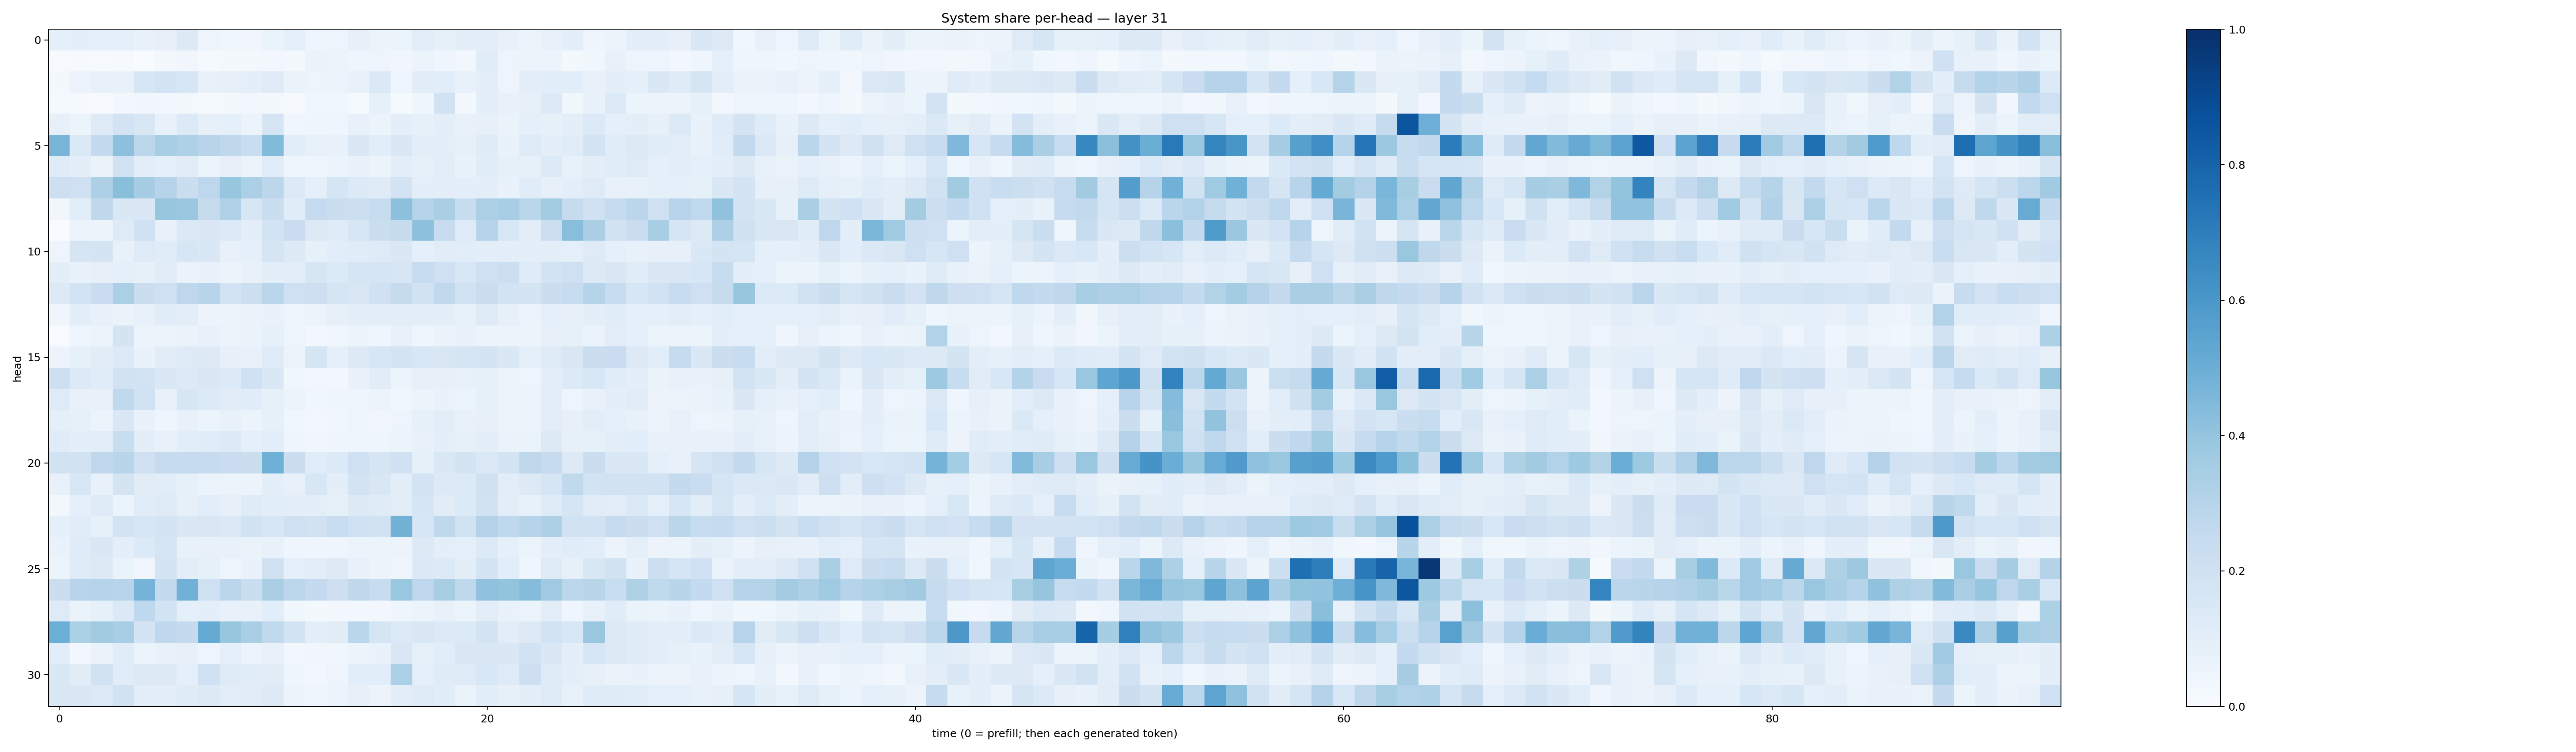

The file beside this chart, header and first rows:
0.086680084, 0.099763304, 0.087490134, 0.086660214, 0.069462016, 0.07913999, 0.1293601, 0.050292, 0.03754342, 0.03334109, 0.066293806, 0.092081875, 0.044982385, 0.047780164, 0.08023883, 0.052328266, 0.054258097, 0.10245661, 0.08231296, 0.09434738, 0.097295016, 0.072077975, 0.052426137, 0.07812396
0.006423, 0.01134, 0.0046, 0.01068, 0.00347, 0.02159, 0.03508, 0.009732, 0.0222, 0.02304, 0.02961, 0.02176, 0.06498, 0.05886, 0.04144, 0.04774, 0.03137, 0.06141, 0.04046, 0.02507, 0.1143, 0.04851, 0.05173, 0.05507
0.0233, 0.05591, 0.0718, 0.07708, 0.1595, 0.1797, 0.1567, 0.07593, 0.08085, 0.09702, 0.1235, 0.06537, 0.05056, 0.05232, 0.07263, 0.1403, 0.03921, 0.1124, 0.1093, 0.07211, 0.09888, 0.04713, 0.1026, 0.1059
0.01435, 0.01026, 0.006385, 0.02664, 0.03376, 0.02402, 0.01625, 0.01125, 0.01747, 0.02514, 0.01821, 0.01059, 0.03548, 0.03571, 0.01207, 0.08224, 0.01287, 0.04287, 0.1888, 0.01625, 0.09574, 0.07618, 0.07866, 0.1358
0.0818, 0.06149, 0.1247, 0.1821, 0.1487, 0.07139, 0.1337, 0.08176, 0.0863, 0.05193, 0.166, 0.0379, 0.0407, 0.04262, 0.07548, 0.05363, 0.09989, 0.08366, 0.09489, 0.07682, 0.08172, 0.06474, 0.09045, 0.08295
0.4717, 0.1397, 0.2558, 0.4171, 0.2804, 0.3471, 0.3222, 0.2944, 0.2714, 0.2309, 0.439, 0.1056, 0.07405, 0.06705, 0.1413, 0.1088, 0.1479, 0.09844, 0.09898, 0.08381, 0.1202, 0.06881, 0.1212, 0.09488
0.1184, 0.09787, 0.06573, 0.1897, 0.1046, 0.09163, 0.11, 0.06223, 0.07832, 0.05265, 0.1141, 0.04175, 0.04278, 0.05116, 0.07733, 0.05291, 0.1036, 0.0857, 0.1049, 0.06989, 0.117, 0.08352, 0.08516, 0.1329
0.2145, 0.2095, 0.3272, 0.4235, 0.3492, 0.3035, 0.2254, 0.2753, 0.3925, 0.3332, 0.2805, 0.1332, 0.09291, 0.1655, 0.1355, 0.1183, 0.18, 0.09479, 0.09732, 0.09577, 0.09948, 0.06683, 0.1152, 0.0789
0.03262, 0.1071, 0.2719, 0.1443, 0.1437, 0.393, 0.3811, 0.2429, 0.3184, 0.1635, 0.2193, 0.115, 0.2487, 0.2254, 0.2152, 0.2401, 0.4178, 0.2975, 0.3375, 0.2346, 0.3328, 0.3476, 0.2859, 0.3589
0.002667, 0.05503, 0.05681, 0.1249, 0.2021, 0.07293, 0.1392, 0.1445, 0.1335, 0.09735, 0.1863, 0.2273, 0.1285, 0.1172, 0.1615, 0.2249, 0.244, 0.4151, 0.236, 0.1248, 0.3007, 0.1531, 0.1024, 0.2153
0.04834, 0.1676, 0.1738, 0.0749, 0.1212, 0.1161, 0.16, 0.1414, 0.07157, 0.09302, 0.1655, 0.1328, 0.08531, 0.1073, 0.1151, 0.1236, 0.1423, 0.08846, 0.1115, 0.1076, 0.09664, 0.1001, 0.09554, 0.09628
0.09708, 0.06912, 0.08057, 0.09076, 0.07939, 0.1099, 0.06351, 0.06996, 0.05262, 0.0766, 0.09921, 0.1033, 0.1598, 0.1358, 0.1642, 0.1713, 0.1624, 0.2366, 0.2061, 0.1532, 0.2066, 0.2168, 0.1209, 0.1856
0.1263, 0.1872, 0.2292, 0.3358, 0.2197, 0.2088, 0.2769, 0.2941, 0.1855, 0.2158, 0.2867, 0.2066, 0.2115, 0.1691, 0.1516, 0.2013, 0.2437, 0.1906, 0.2647, 0.188, 0.2216, 0.187, 0.1778, 0.2228
0.0416, 0.09755, 0.07223, 0.06604, 0.07714, 0.117, 0.1043, 0.05558, 0.05735, 0.06638, 0.06809, 0.0473, 0.05965, 0.08124, 0.0963, 0.1006, 0.1021, 0.09466, 0.09601, 0.07082, 0.1232, 0.08166, 0.06169, 0.0919
0.0008994, 0.04569, 0.06184, 0.177, 0.05767, 0.05236, 0.06555, 0.07714, 0.0565, 0.06436, 0.08274, 0.04917, 0.02923, 0.03844, 0.05432, 0.04018, 0.07524, 0.04591, 0.06261, 0.06702, 0.05254, 0.05578, 0.05183, 0.0819
0.05779, 0.08231, 0.1104, 0.1346, 0.0693, 0.1103, 0.1245, 0.1279, 0.08034, 0.07754, 0.1223, 0.05589, 0.1709, 0.08833, 0.1301, 0.1563, 0.1774, 0.1558, 0.1513, 0.1684, 0.1751, 0.1447, 0.09045, 0.122
0.2141, 0.1351, 0.1171, 0.1947, 0.1843, 0.1423, 0.1331, 0.143, 0.1334, 0.1998, 0.1481, 0.03586, 0.02635, 0.03058, 0.06771, 0.1108, 0.05242, 0.07878, 0.08046, 0.07435, 0.08536, 0.05157, 0.04883, 0.09794
0.125, 0.07139, 0.07569, 0.2632, 0.1881, 0.07264, 0.1571, 0.1354, 0.1112, 0.1152, 0.08544, 0.0621, 0.03898, 0.04046, 0.04269, 0.05292, 0.0378, 0.06248, 0.06782, 0.05236, 0.08383, 0.05735, 0.05311, 0.09476
0.08801, 0.08463, 0.05868, 0.1473, 0.06836, 0.04687, 0.07498, 0.06108, 0.07331, 0.06114, 0.08516, 0.03669, 0.02961, 0.0357, 0.04708, 0.03206, 0.049, 0.08379, 0.104, 0.07203, 0.07959, 0.05595, 0.05439, 0.1055
0.1194, 0.0947, 0.1023, 0.2326, 0.09911, 0.07441, 0.1085, 0.1156, 0.1346, 0.08708, 0.1069, 0.04216, 0.03418, 0.0406, 0.04551, 0.04426, 0.05872, 0.0758, 0.094, 0.07943, 0.09794, 0.06552, 0.06343, 0.125
0.188, 0.1943, 0.2763, 0.2896, 0.2089, 0.2452, 0.2498, 0.2432, 0.2294, 0.2199, 0.4884, 0.2242, 0.1163, 0.1351, 0.2076, 0.1687, 0.2003, 0.08328, 0.142, 0.1735, 0.1381, 0.1727, 0.2731, 0.2438
0.07615, 0.1534, 0.07695, 0.1723, 0.1112, 0.1077, 0.08551, 0.05162, 0.05364, 0.05505, 0.0952, 0.07432, 0.1525, 0.09988, 0.1806, 0.1504, 0.1011, 0.1822, 0.1327, 0.1338, 0.1981, 0.102, 0.1287, 0.1693
0.02857, 0.08686, 0.123, 0.05445, 0.1155, 0.1227, 0.0808, 0.1074, 0.08011, 0.1203, 0.1072, 0.09419, 0.09486, 0.08443, 0.1253, 0.1183, 0.1019, 0.1697, 0.1107, 0.1331, 0.1949, 0.1023, 0.07565, 0.122
0.09128, 0.1136, 0.0825, 0.1841, 0.1609, 0.1742, 0.1474, 0.1507, 0.1399, 0.1895, 0.1579, 0.2052, 0.1878, 0.2316, 0.2001, 0.1939, 0.4795, 0.1617, 0.2729, 0.1881, 0.3054, 0.2693, 0.298, 0.3267
0.06863, 0.1196, 0.1421, 0.09389, 0.1365, 0.1694, 0.07108, 0.07461, 0.07684, 0.06342, 0.073, 0.04241, 0.04289, 0.04227, 0.05402, 0.06166, 0.05763, 0.1307, 0.09786, 0.09324, 0.1347, 0.09273, 0.05345, 0.09411
0.05319, 0.1196, 0.1328, 0.06433, 0.03313, 0.1775, 0.1049, 0.08319, 0.04963, 0.06978, 0.1956, 0.08898, 0.1034, 0.1286, 0.07041, 0.05692, 0.03929, 0.1373, 0.134, 0.09643, 0.1749, 0.1091, 0.03982, 0.1221
0.2243, 0.2946, 0.3038, 0.2954, 0.4749, 0.2549, 0.4842, 0.2082, 0.2851, 0.2191, 0.3389, 0.279, 0.2529, 0.2123, 0.2715, 0.2411, 0.3901, 0.2746, 0.34, 0.2704, 0.4093, 0.4014, 0.4355, 0.37
0.1222, 0.06477, 0.08272, 0.1383, 0.2673, 0.185, 0.09262, 0.09431, 0.07379, 0.0744, 0.107, 0.03763, 0.02083, 0.02707, 0.02559, 0.02686, 0.04262, 0.05135, 0.07071, 0.06078, 0.1046, 0.06832, 0.05458, 0.1048
0.4978, 0.3313, 0.3596, 0.3454, 0.1774, 0.2676, 0.2539, 0.5175, 0.394, 0.3395, 0.2619, 0.1838, 0.09498, 0.1112, 0.2856, 0.1686, 0.1341, 0.1464, 0.1358, 0.1345, 0.1723, 0.1053, 0.1283, 0.1856
0.1073, 0.0292, 0.06424, 0.1161, 0.06028, 0.06829, 0.07904, 0.04688, 0.08799, 0.06155, 0.07508, 0.02898, 0.03273, 0.03873, 0.05991, 0.06905, 0.152, 0.08346, 0.1074, 0.1493, 0.1419, 0.1434, 0.1908, 0.141
0.1467, 0.1104, 0.1925, 0.1146, 0.1271, 0.1268, 0.09146, 0.1993, 0.1213, 0.1137, 0.1109, 0.0426, 0.02793, 0.05016, 0.1066, 0.1066, 0.3316, 0.08671, 0.1208, 0.1224, 0.154, 0.122, 0.2118, 0.1242
0.1486, 0.1423, 0.1365, 0.1921, 0.09492, 0.1012, 0.1178, 0.1296, 0.1053, 0.1121, 0.1293, 0.05528, 0.04299, 0.05086, 0.08077, 0.05834, 0.104, 0.1234, 0.1149, 0.06373, 0.1072, 0.08129, 0.09883, 0.123
